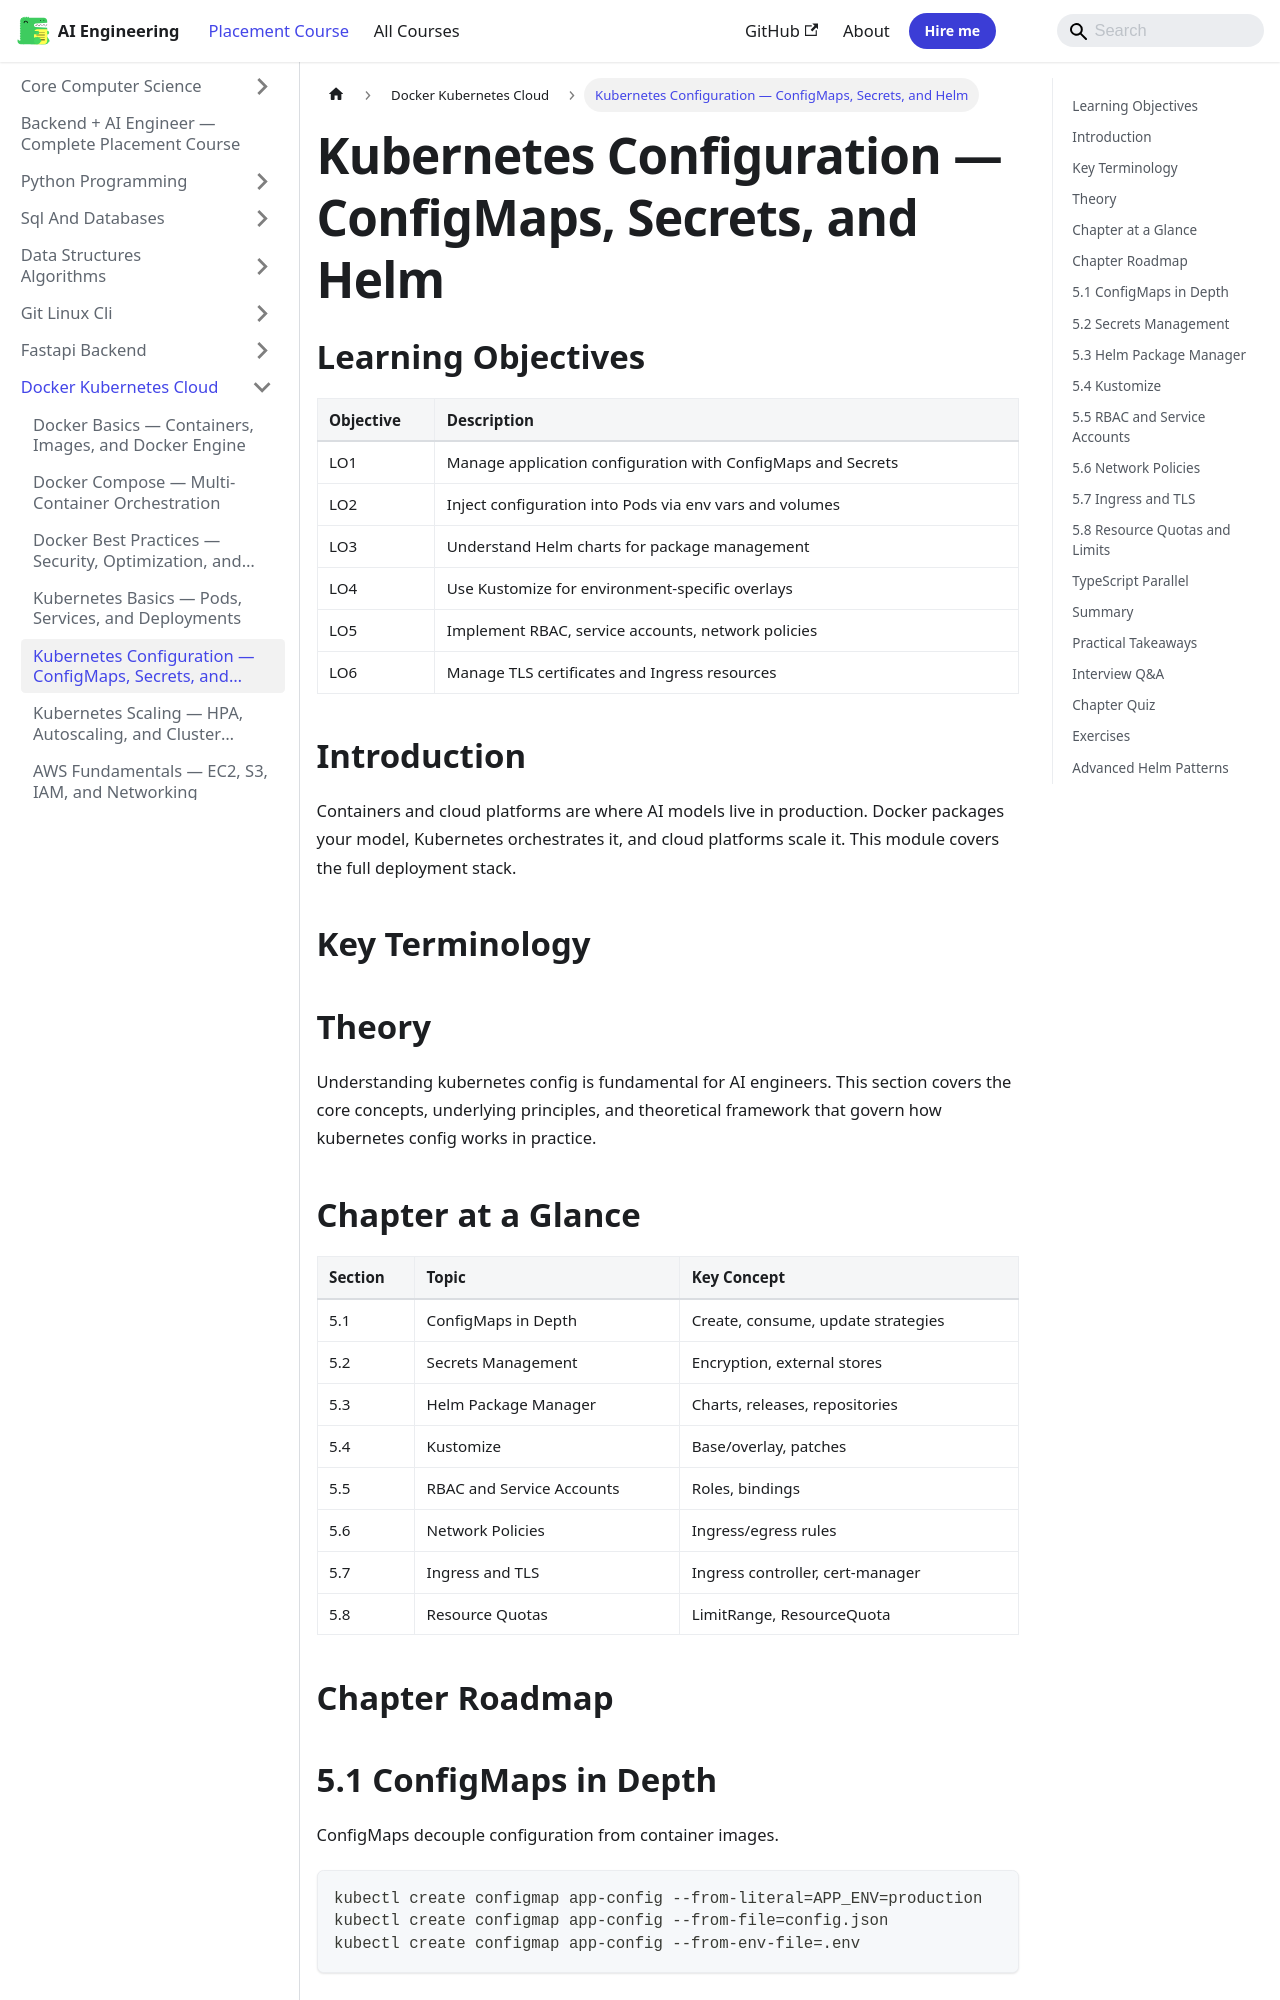

repository: Raushan666java/ai-engineering-journey · page: ai-engineering-placement/06-docker-kubernetes-cloud/05-kubernetes-config/index.html · generator: mkdocs

---
description: "Kubernetes Configuration — ConfigMaps, Secrets, and Helm: Containers and cloud platforms are where AI models live in production. Docker packages your"
---

<!-- improved -->
<!-- Clear Language: Keep sentences under 50 words -->
# Kubernetes Configuration — ConfigMaps, Secrets, and Helm

## Learning Objectives

| Objective | Description |
|-----------|-------------|
| LO1 | Manage application configuration with ConfigMaps and Secrets |
| LO2 | Inject configuration into Pods via env vars and volumes |
| LO3 | Understand Helm charts for package management |
| LO4 | Use Kustomize for environment-specific overlays |
| LO5 | Implement RBAC, service accounts, network policies |
| LO6 | Manage TLS certificates and Ingress resources |

## Introduction

Containers and cloud platforms are where AI models live in production. Docker packages your model, Kubernetes orchestrates it, and cloud platforms scale it. This module covers the full deployment stack.

## Key Terminology


## Theory

Understanding kubernetes config is fundamental for AI engineers. This section covers the core concepts, underlying principles, and theoretical framework that govern how kubernetes config works in practice.

## Chapter at a Glance

| Section | Topic | Key Concept |
|---------|-------|-------------|
| 5.1 | ConfigMaps in Depth | Create, consume, update strategies |
| 5.2 | Secrets Management | Encryption, external stores |
| 5.3 | Helm Package Manager | Charts, releases, repositories |
| 5.4 | Kustomize | Base/overlay, patches |
| 5.5 | RBAC and Service Accounts | Roles, bindings |
| 5.6 | Network Policies | Ingress/egress rules |
| 5.7 | Ingress and TLS | Ingress controller, cert-manager |
| 5.8 | Resource Quotas | LimitRange, ResourceQuota |

## Chapter Roadmap

```mermaid
flowchart LR
    A[ConfigMaps] --> B[Secrets]
    B --> C[Helm]
    C --> D[Kustomize]
    D --> E[RBAC]
    E --> F[Network Polices]
    F --> G[Ingress/TLS]
    G --> H[Quotas]
```

## 5.1 ConfigMaps in Depth

ConfigMaps decouple configuration from container images.

```bash
kubectl create configmap app-config --from-literal=APP_ENV=production
kubectl create configmap app-config --from-file=config.json
kubectl create configmap app-config --from-env-file=.env
```

**Consumption**:

```yaml
spec:
  containers:
    - name: app
      envFrom:
        - configMapRef:
            name: app-config
      volumeMounts:
        - name: config
          mountPath: /etc/config
  volumes:
    - name: config
      configMap:
        name: app-config
```

Updates: env vars require Pod restart; volume mounts sync within ~2 minutes.
